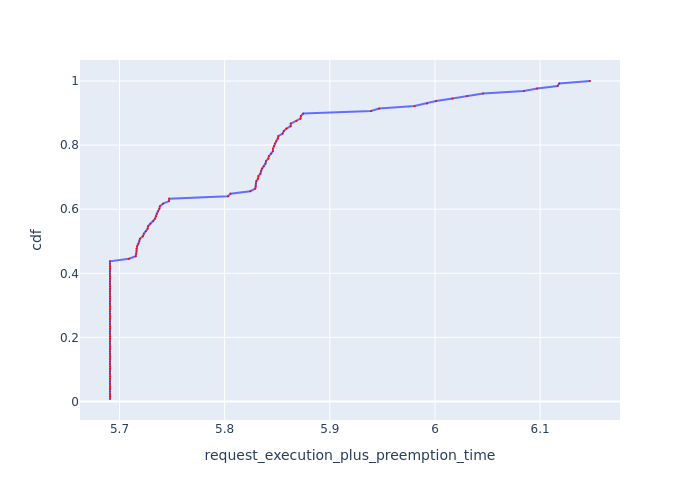

The table this chart was drawn from, first rows:
, Request Id, request_execution_plus_preemption_time, cdf
0, 0, 5.691, 0.007812
2, 2, 5.691, 0.01562
13, 13, 5.691, 0.02344
17, 17, 5.691, 0.03125
18, 18, 5.691, 0.03906
21, 21, 5.691, 0.04688
24, 24, 5.691, 0.05469
25, 25, 5.691, 0.0625
26, 26, 5.691, 0.07031
29, 29, 5.691, 0.07812
30, 30, 5.691, 0.08594
31, 31, 5.691, 0.09375
32, 32, 5.691, 0.1016
33, 33, 5.691, 0.1094
34, 34, 5.691, 0.1172
35, 35, 5.691, 0.125
36, 36, 5.691, 0.1328
37, 37, 5.691, 0.1406
38, 38, 5.691, 0.1484
40, 41, 5.691, 0.1562
50, 50, 5.691, 0.1641
53, 53, 5.691, 0.1719
57, 57, 5.691, 0.1797
58, 58, 5.691, 0.1875
63, 63, 5.691, 0.1953
65, 65, 5.691, 0.2031
67, 67, 5.691, 0.2109
68, 68, 5.691, 0.2188
69, 69, 5.691, 0.2266
70, 70, 5.691, 0.2344
71, 71, 5.691, 0.2422
77, 77, 5.691, 0.25
83, 83, 5.691, 0.2578
84, 84, 5.691, 0.2656
85, 85, 5.691, 0.2734
86, 86, 5.691, 0.2812
93, 93, 5.691, 0.2891
94, 94, 5.691, 0.2969
95, 95, 5.691, 0.3047
96, 96, 5.691, 0.3125
97, 97, 5.691, 0.3203
99, 99, 5.691, 0.3281
102, 102, 5.691, 0.3359
109, 109, 5.691, 0.3438
110, 110, 5.691, 0.3516
111, 111, 5.691, 0.3594
112, 112, 5.691, 0.3672
113, 113, 5.691, 0.375
114, 114, 5.691, 0.3828
115, 115, 5.691, 0.3906
117, 117, 5.691, 0.3984
122, 122, 5.691, 0.4062
123, 123, 5.691, 0.4141
125, 125, 5.691, 0.4219
126, 126, 5.691, 0.4297
127, 127, 5.691, 0.4375
92, 92, 5.709, 0.4453
81, 81, 5.715, 0.4531
16, 16, 5.716, 0.4609
7, 7, 5.716, 0.4688
... 68 more rows
